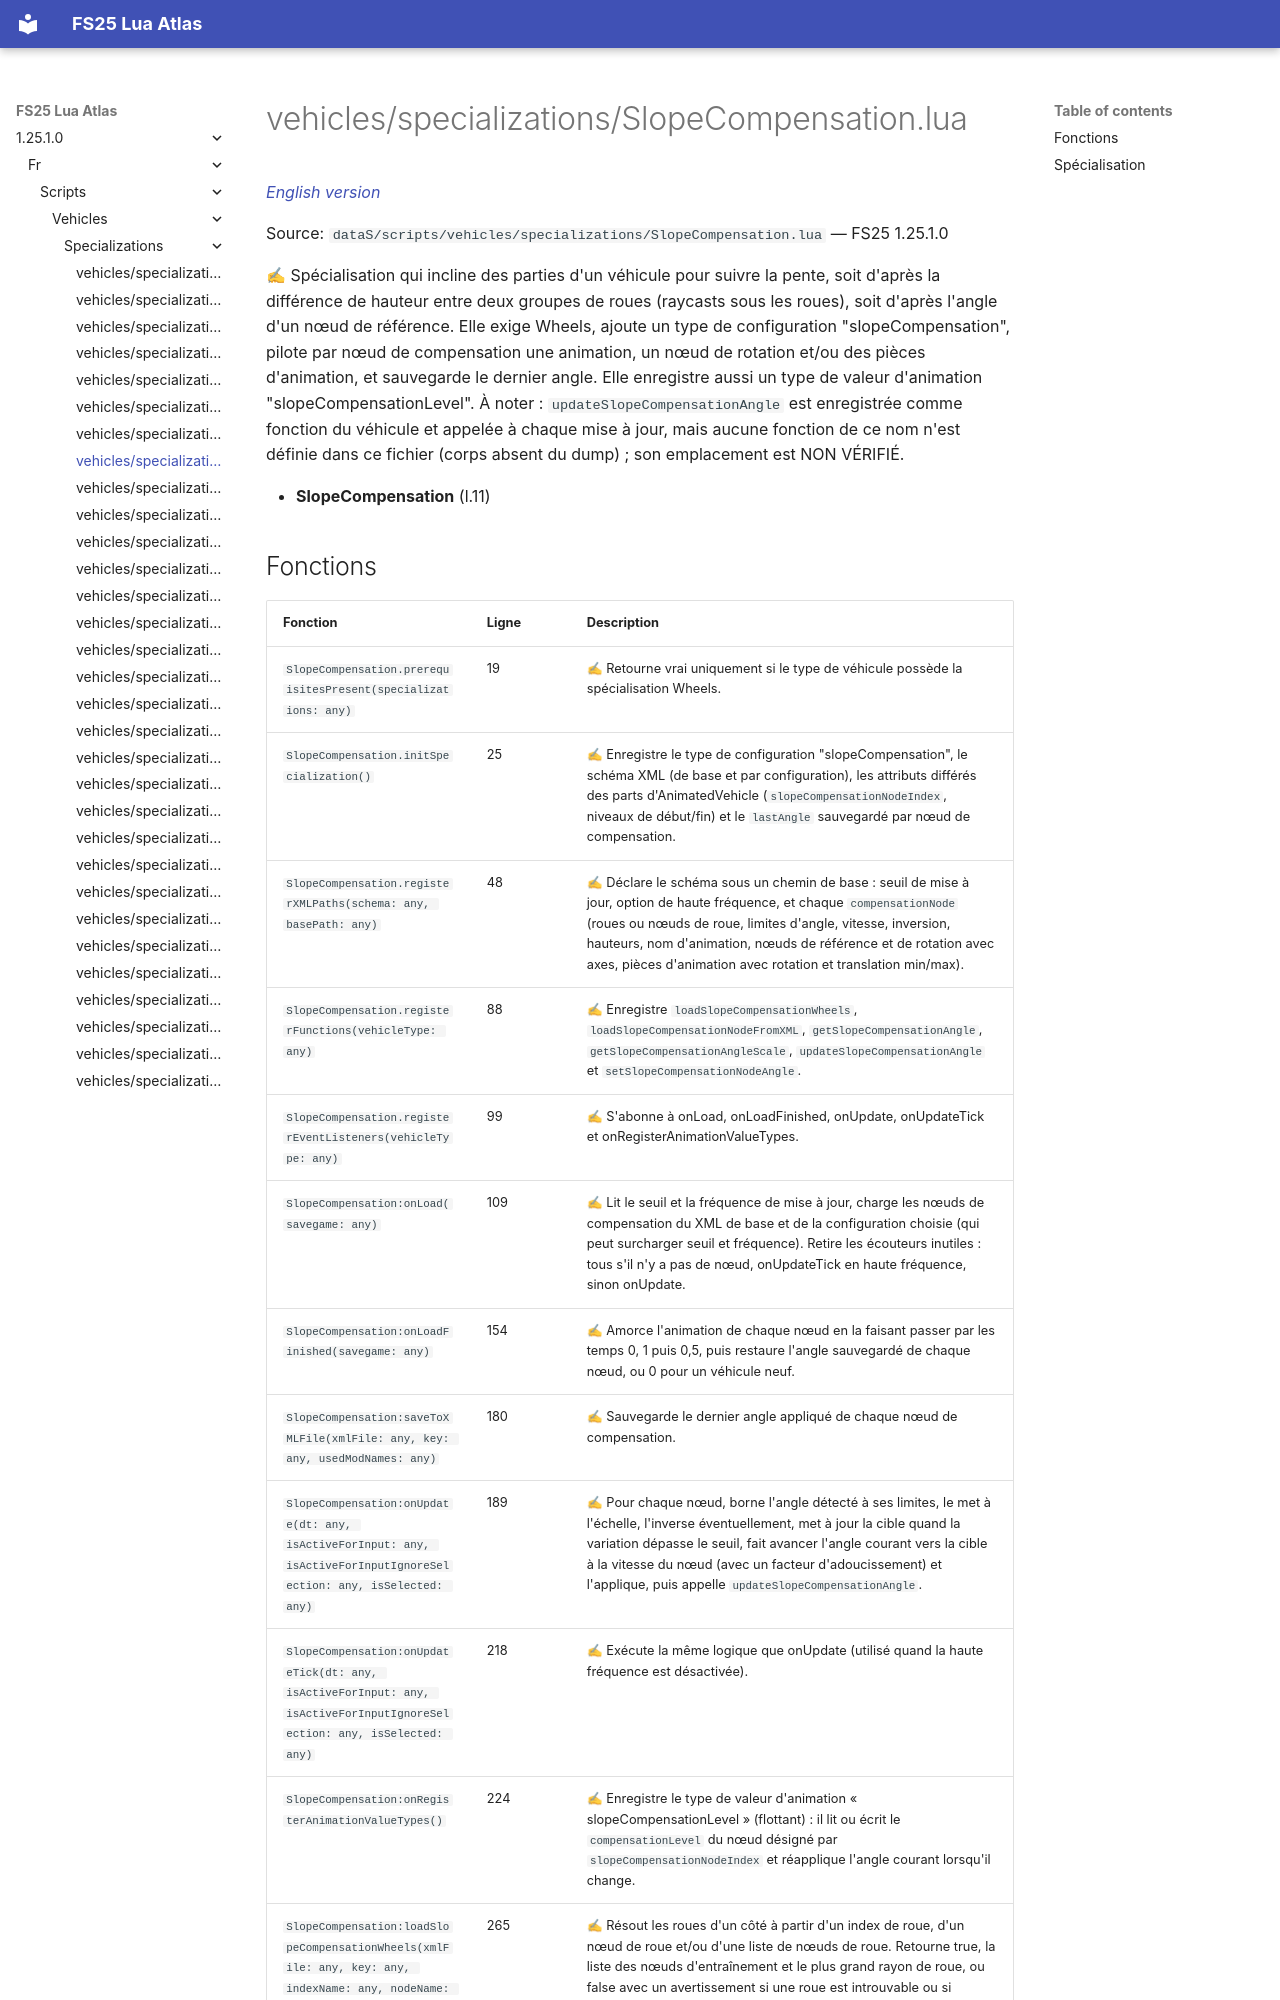

repository: Tim0219800/fs25-lua-atlas · page: 1.25.1.0/fr/scripts/vehicles/specializations/SlopeCompensation.html · generator: mkdocs

# vehicles/specializations/SlopeCompensation.lua

*[English version](../../../../scripts/vehicles/specializations/SlopeCompensation.md)*

Source: `dataS/scripts/vehicles/specializations/SlopeCompensation.lua` — FS25 1.25.1.0

✍ Spécialisation qui incline des parties d'un véhicule pour suivre la pente, soit d'après la différence de hauteur entre deux groupes de roues (raycasts sous les roues), soit d'après l'angle d'un nœud de référence. Elle exige Wheels, ajoute un type de configuration "slopeCompensation", pilote par nœud de compensation une animation, un nœud de rotation et/ou des pièces d'animation, et sauvegarde le dernier angle. Elle enregistre aussi un type de valeur d'animation "slopeCompensationLevel". À noter : `updateSlopeCompensationAngle` est enregistrée comme fonction du véhicule et appelée à chaque mise à jour, mais aucune fonction de ce nom n'est définie dans ce fichier (corps absent du dump) ; son emplacement est NON VÉRIFIÉ.

- **SlopeCompensation** (l.11)
